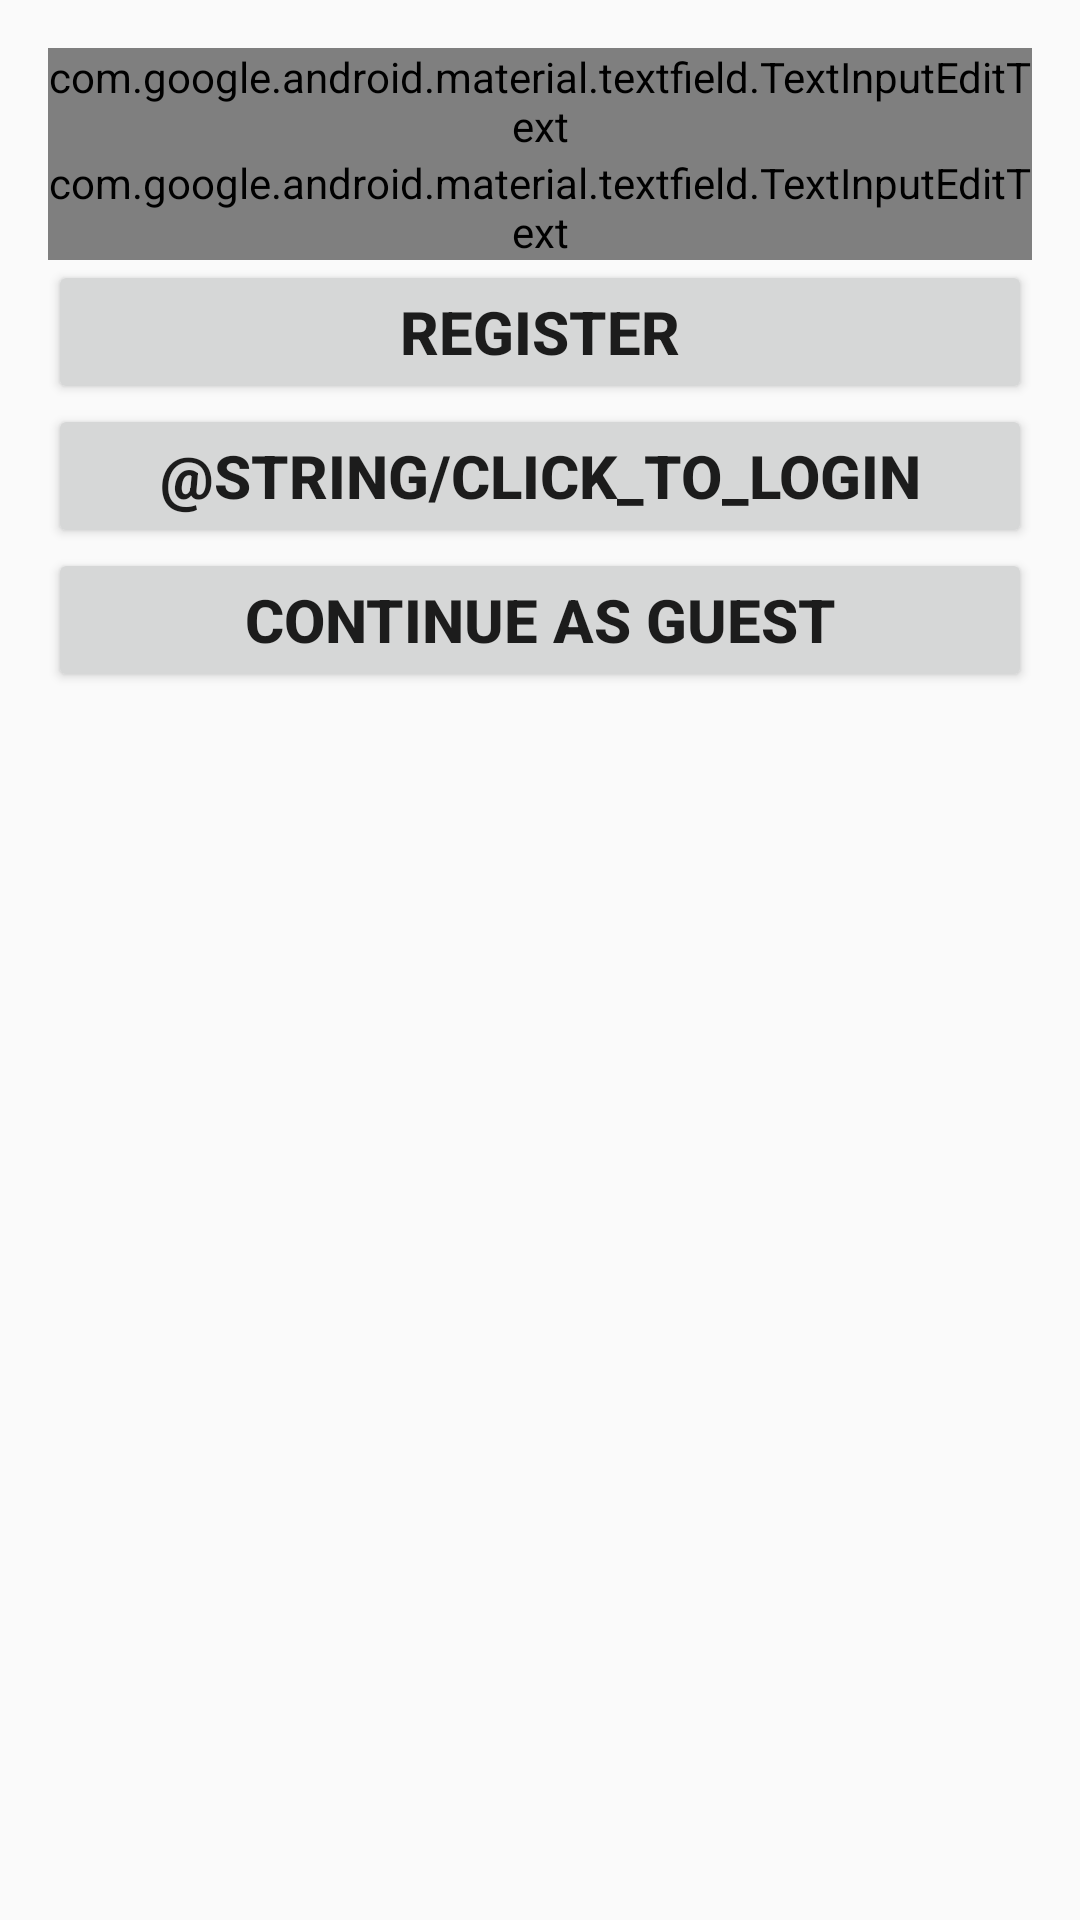

This screen was rendered from an Android layout file. Write that file and the resources it references.
<!-- AndroidManifest.xml: application theme Theme.MeRFbulletin -->
<!-- res/layout/activity_register.xml -->
<LinearLayout xmlns:android="http://schemas.android.com/apk/res/android"
    android:id="@+id/main"
    android:layout_width="match_parent"
    android:layout_height="match_parent"
    android:orientation="vertical"
    android:padding="16dp">

    <com.google.android.material.textfield.TextInputEditText
        android:id="@+id/editTextEmail"
        android:layout_width="match_parent"
        android:layout_height="wrap_content"
        android:hint="Email" />

    <com.google.android.material.textfield.TextInputEditText
        android:id="@+id/editTextPassword"
        android:layout_width="match_parent"
        android:layout_height="wrap_content"
        android:hint="Password"
        android:inputType="textPassword" />

    <ProgressBar
        android:id="@+id/progressBar"
        android:visibility="gone"
        android:layout_width="wrap_content"
        android:layout_height="wrap_content" />

    <Button
        android:id="@+id/btn_register"
        android:textStyle="bold"
        android:textSize="20sp"
        android:gravity="center"
        android:layout_width="match_parent"
        android:layout_height="wrap_content"
        android:text="Register" />

    <Button
        android:textStyle="bold"
        android:textSize="20sp"
        android:gravity="center"
        android:id="@+id/loginNow"
        android:text="@string/click_to_login"
        android:layout_width="match_parent"
        android:layout_height="wrap_content" />

    <Button
        android:id="@+id/guest_login"
        android:textStyle="bold"
        android:textSize="20sp"
        android:layout_width="match_parent"
        android:layout_height="wrap_content"
        android:text="Continue as Guest" />


</LinearLayout>
<!-- resources referenced by this layout -->
<resources>
  <style name="Theme.MeRFbulletin" parent="android:Theme.Material.Light.NoActionBar" />
</resources>
